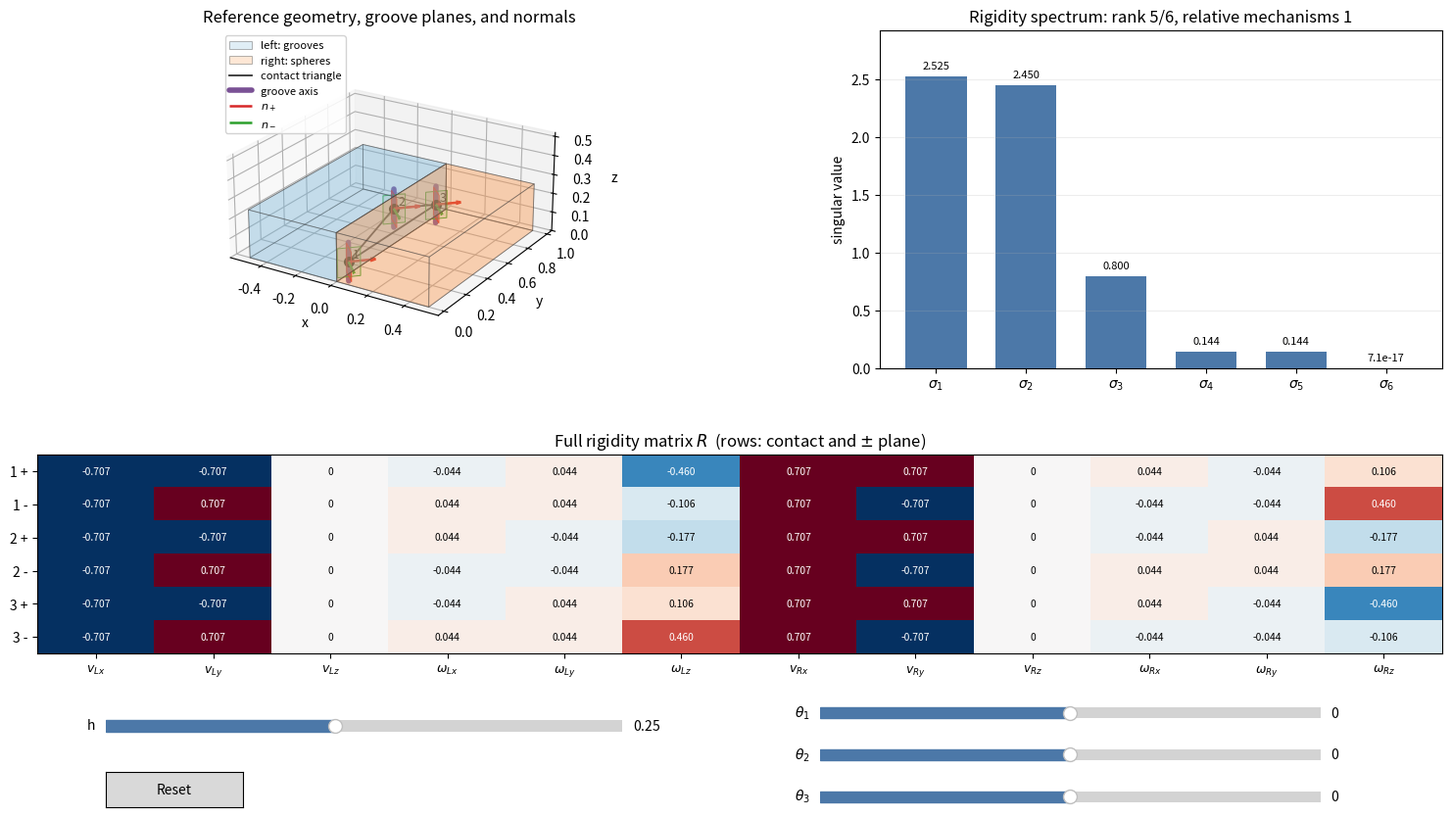

Here is the Python script that generated this plot:
#!/usr/bin/env python3
"""Interactive rigidity explorer for two panels joined by sphere-in-groove contacts.

The left panel occupies x in [-0.5, 0], the right panel x in [0, 0.5],
both span y in [0, 1] and z in [0, h].  At each coincident contact point,
the right panel carries a sphere and the left panel carries an orthogonal
two-plane groove.

Dependencies: numpy and matplotlib.

Examples
--------
    python origami_rigidity_tool.py
    python origami_rigidity_tool.py --theta1 0 --theta2 15 --theta3 -20
    python origami_rigidity_tool.py --print-matrix --no-show
    python origami_rigidity_tool.py --save rigidity.png --no-show
"""

from __future__ import annotations

import argparse
from pathlib import Path

import matplotlib.pyplot as plt
import numpy as np
from matplotlib import cm
from matplotlib.widgets import Button, Slider
from mpl_toolkits.mplot3d.art3d import Poly3DCollection


CONTACT_Y = np.array([0.1, 0.5, 0.9], dtype=float)
CONTACT_HEIGHT_FRACTIONS = np.array([0.25, 0.75, 0.25], dtype=float)
TWIST_LABELS = (
    r"$v_{Lx}$", r"$v_{Ly}$", r"$v_{Lz}$",
    r"$\omega_{Lx}$", r"$\omega_{Ly}$", r"$\omega_{Lz}$",
    r"$v_{Rx}$", r"$v_{Ry}$", r"$v_{Rz}$",
    r"$\omega_{Rx}$", r"$\omega_{Ry}$", r"$\omega_{Rz}$",
)
ROW_LABELS = ("1 +", "1 -", "2 +", "2 -", "3 +", "3 -")


def contact_points(height: float) -> np.ndarray:
    """Return the three global contact positions as rows."""
    return np.column_stack(
        (np.zeros(3), CONTACT_Y, CONTACT_HEIGHT_FRACTIONS * height)
    )


def groove_frame(theta: float) -> tuple[np.ndarray, np.ndarray, np.ndarray]:
    """Return groove axis and the two orthogonal groove-plane normals.

    theta is in radians.  At theta=0 the groove axis is +z.  Positive theta
    follows the right-hand convention for a rotation about +x.
    """
    s, c = np.sin(theta), np.cos(theta)
    groove_axis = np.array([0.0, -s, c])
    transverse = np.array([0.0, c, s])
    outward = np.array([1.0, 0.0, 0.0])
    normal_plus = (outward + transverse) / np.sqrt(2.0)
    normal_minus = (outward - transverse) / np.sqrt(2.0)
    return groove_axis, normal_plus, normal_minus


def rigidity_matrix(height: float, theta_degrees: np.ndarray) -> np.ndarray:
    """Construct the 6 x 12 bilateral rigidity matrix."""
    theta_radians = np.deg2rad(np.asarray(theta_degrees, dtype=float))
    rows: list[np.ndarray] = []

    for y, k, theta in zip(CONTACT_Y, CONTACT_HEIGHT_FRACTIONS, theta_radians):
        a = y - 0.5
        d = (k - 0.5) * height
        s, c = np.sin(theta), np.cos(theta)

        for sigma in (1.0, -1.0):
            row = np.array(
                [
                    -1.0,
                    -sigma * c,
                    -sigma * s,
                    -sigma * (a * s - d * c),
                    -d + sigma * s / 4.0,
                    a - sigma * c / 4.0,
                    1.0,
                    sigma * c,
                    sigma * s,
                    sigma * (a * s - d * c),
                    d + sigma * s / 4.0,
                    -a - sigma * c / 4.0,
                ],
                dtype=float,
            )
            rows.append(row / np.sqrt(2.0))

    return np.vstack(rows)


def panel_faces(x0: float, x1: float, height: float) -> list[list[tuple[float, ...]]]:
    """Vertices of the six faces of a rectangular panel."""
    v = np.array(
        [
            [x0, 0.0, 0.0], [x1, 0.0, 0.0],
            [x1, 1.0, 0.0], [x0, 1.0, 0.0],
            [x0, 0.0, height], [x1, 0.0, height],
            [x1, 1.0, height], [x0, 1.0, height],
        ]
    )
    indices = (
        (0, 1, 2, 3), (4, 5, 6, 7),
        (0, 1, 5, 4), (1, 2, 6, 5),
        (2, 3, 7, 6), (3, 0, 4, 7),
    )
    return [[tuple(v[j]) for j in face] for face in indices]


class RigidityExplorer:
    """Matplotlib GUI for geometry, normals, matrix, and singular values."""

    def __init__(self, height: float, angles: np.ndarray) -> None:
        self.initial_height = float(height)
        self.initial_angles = np.asarray(angles, dtype=float)

        self.figure = plt.figure(figsize=(15.5, 9.5), constrained_layout=False)
        self.figure.canvas.manager.set_window_title("Origami rigidity explorer")
        grid = self.figure.add_gridspec(
            2, 2, left=0.055, right=0.98, top=0.94, bottom=0.27,
            height_ratios=(1.7, 1.0), width_ratios=(1.25, 1.0),
            hspace=0.32, wspace=0.22,
        )
        self.ax_3d = self.figure.add_subplot(grid[0, 0], projection="3d")
        self.ax_svd = self.figure.add_subplot(grid[0, 1])
        self.ax_matrix = self.figure.add_subplot(grid[1, :])

        slider_color = "#4c78a8"
        self.height_slider = Slider(
            self.figure.add_axes([0.10, 0.18, 0.34, 0.025]),
            "h", 0.05, 0.5, valinit=self.initial_height, valstep=0.01,
            color=slider_color,
        )
        self.angle_sliders = [
            Slider(
                self.figure.add_axes([0.57, 0.195 - 0.045 * i, 0.33, 0.023]),
                rf"$\theta_{i + 1}$", -90.0, 90.0,
                valinit=float(self.initial_angles[i]), valstep=1.0,
                color=slider_color,
            )
            for i in range(3)
        ]
        self.reset_button = Button(
            self.figure.add_axes([0.10, 0.105, 0.09, 0.038]), "Reset"
        )

        self.height_slider.on_changed(self.update)
        for slider in self.angle_sliders:
            slider.on_changed(self.update)
        self.reset_button.on_clicked(self.reset)
        self.update()

    @property
    def parameters(self) -> tuple[float, np.ndarray]:
        return self.height_slider.val, np.array([s.val for s in self.angle_sliders])

    def reset(self, _event=None) -> None:
        self.height_slider.reset()
        for slider in self.angle_sliders:
            slider.reset()

    def update(self, _value=None) -> None:
        height, angles = self.parameters
        matrix = rigidity_matrix(height, angles)
        singular_values = np.linalg.svd(matrix, compute_uv=False)
        rank = int(np.linalg.matrix_rank(matrix, tol=1.0e-8))

        self.draw_geometry(height, angles)
        self.draw_singular_values(singular_values, rank)
        self.draw_matrix(matrix)
        self.figure.canvas.draw_idle()

    def draw_geometry(self, height: float, angles: np.ndarray) -> None:
        ax = self.ax_3d
        ax.clear()

        colors = (cm.Blues(0.48), cm.Oranges(0.48))
        for faces, color, label in (
            (panel_faces(-0.5, 0.0, height), colors[0], "left: grooves"),
            (panel_faces(0.0, 0.5, height), colors[1], "right: spheres"),
        ):
            collection = Poly3DCollection(
                faces, facecolor=color, edgecolor=(0.25, 0.25, 0.25, 0.45),
                linewidth=0.6, alpha=0.22,
            )
            collection.set_label(label)
            ax.add_collection3d(collection)

        points = contact_points(height)
        ax.plot(
            points[[0, 1, 2, 0], 0], points[[0, 1, 2, 0], 1],
            points[[0, 1, 2, 0], 2], color="0.2", linewidth=1.3,
            label="contact triangle",
        )

        axis_half_length = 0.10
        normal_length = 0.13
        plane_axis_half = 0.075
        plane_cross_half = 0.055

        for i, (point, angle_deg) in enumerate(zip(points, angles), start=1):
            groove_axis, normal_plus, normal_minus = groove_frame(np.deg2rad(angle_deg))
            ax.scatter(*point, s=48, color="black", depthshade=False)
            ax.text(*(point + np.array([0.015, 0.015, 0.015])), str(i), fontsize=9)

            ends = np.vstack(
                (point - axis_half_length * groove_axis,
                 point + axis_half_length * groove_axis)
            )
            ax.plot(*ends.T, color="#7a5195", linewidth=4.0,
                    solid_capstyle="round", label="groove axis" if i == 1 else None)

            for sigma, normal, color in (
                (1.0, normal_plus, "#d62728"),
                (-1.0, normal_minus, "#2ca02c"),
            ):
                ax.quiver(
                    *point, *(normal_length * normal), color=color,
                    linewidth=1.8, arrow_length_ratio=0.20,
                    label=(r"$n_+$" if sigma > 0 else r"$n_-$") if i == 1 else None,
                )

                # A second in-plane direction; together with the groove axis it
                # spans the corresponding groove plane.
                outward = np.array([1.0, 0.0, 0.0])
                transverse = np.array([0.0, np.cos(np.deg2rad(angle_deg)),
                                        np.sin(np.deg2rad(angle_deg))])
                plane_cross = (outward - sigma * transverse) / np.sqrt(2.0)
                corners = [
                    point - plane_axis_half * groove_axis - plane_cross_half * plane_cross,
                    point + plane_axis_half * groove_axis - plane_cross_half * plane_cross,
                    point + plane_axis_half * groove_axis + plane_cross_half * plane_cross,
                    point - plane_axis_half * groove_axis + plane_cross_half * plane_cross,
                ]
                patch = Poly3DCollection(
                    [corners], facecolor=color, edgecolor=color,
                    linewidth=0.7, alpha=0.12,
                )
                ax.add_collection3d(patch)

        ax.set_title("Reference geometry, groove planes, and normals")
        ax.set_xlabel("x")
        ax.set_ylabel("y")
        ax.set_zlabel("z")
        ax.set_xlim(-0.58, 0.58)
        ax.set_ylim(-0.05, 1.05)
        ax.set_zlim(0.0, max(0.52, height * 1.2))
        ax.set_box_aspect((1.16, 1.10, max(0.52, height * 1.2)))
        ax.view_init(elev=23, azim=-58)
        ax.legend(loc="upper left", fontsize=8, framealpha=0.85)

    def draw_singular_values(self, values: np.ndarray, rank: int) -> None:
        ax = self.ax_svd
        ax.clear()
        indices = np.arange(1, 7)
        colors = ["#4c78a8" if value > 1.0e-8 else "#bab0ac" for value in values]
        bars = ax.bar(indices, values, color=colors, width=0.68)
        for bar, value in zip(bars, values):
            label = f"{value:.3f}" if value >= 1.0e-4 else f"{value:.1e}"
            ax.annotate(
                label, (bar.get_x() + bar.get_width() / 2.0, bar.get_height()),
                xytext=(0, 4), textcoords="offset points", ha="center", va="bottom",
                fontsize=8,
            )
        ax.set_xticks(indices, [rf"$\sigma_{i}$" for i in indices])
        ax.set_ylabel("singular value")
        ax.set_title(
            f"Rigidity spectrum: rank {rank}/6, relative mechanisms {6 - rank}"
        )
        ax.grid(axis="y", alpha=0.22)
        ax.set_ylim(0.0, max(1.0e-3, values[0] * 1.16))

    def draw_matrix(self, matrix: np.ndarray) -> None:
        ax = self.ax_matrix
        ax.clear()
        limit = max(1.0e-9, float(np.max(np.abs(matrix))))
        image = ax.imshow(matrix, cmap="RdBu_r", vmin=-limit, vmax=limit, aspect="auto")
        del image
        ax.set_xticks(np.arange(12), TWIST_LABELS)
        ax.set_yticks(np.arange(6), ROW_LABELS)
        ax.set_title(r"Full rigidity matrix $R$  (rows: contact and $\pm$ plane)")
        ax.tick_params(axis="x", labelsize=9)
        for row in range(6):
            for column in range(12):
                value = matrix[row, column]
                text_color = "white" if abs(value) > 0.58 * limit else "black"
                label = "0" if abs(value) < 5.0e-5 else f"{value:.3f}"
                ax.text(column, row, label, ha="center", va="center",
                        fontsize=7.4, color=text_color)


def parse_arguments() -> argparse.Namespace:
    parser = argparse.ArgumentParser(description=__doc__)
    parser.add_argument("--height", type=float, default=0.25, help="panel z extent")
    parser.add_argument("--theta1", type=float, default=0.0, help="groove 1 angle in degrees")
    parser.add_argument("--theta2", type=float, default=0.0, help="groove 2 angle in degrees")
    parser.add_argument("--theta3", type=float, default=0.0, help="groove 3 angle in degrees")
    parser.add_argument("--save", type=Path, help="save the initial figure to this image path")
    parser.add_argument("--print-matrix", action="store_true", help="print R and its singular values")
    parser.add_argument("--no-show", action="store_true", help="do not open the GUI window")
    args = parser.parse_args()
    if not 0.05 <= args.height <= 0.5:
        parser.error("--height must be between 0.05 and 0.5")
    return args


def main() -> None:
    args = parse_arguments()
    angles = np.array([args.theta1, args.theta2, args.theta3], dtype=float)
    matrix = rigidity_matrix(args.height, angles)

    if args.print_matrix:
        np.set_printoptions(precision=6, suppress=True, linewidth=180)
        print("R =")
        print(matrix)
        print("singular values =")
        print(np.linalg.svd(matrix, compute_uv=False))
        print(f"rank = {np.linalg.matrix_rank(matrix, tol=1.0e-8)}")

    explorer = RigidityExplorer(args.height, angles)
    if args.save:
        explorer.figure.savefig(args.save, dpi=180, bbox_inches="tight")
        print(f"saved {args.save.resolve()}")
    if not args.no_show:
        plt.show()
    else:
        plt.close(explorer.figure)


if __name__ == "__main__":
    main()
